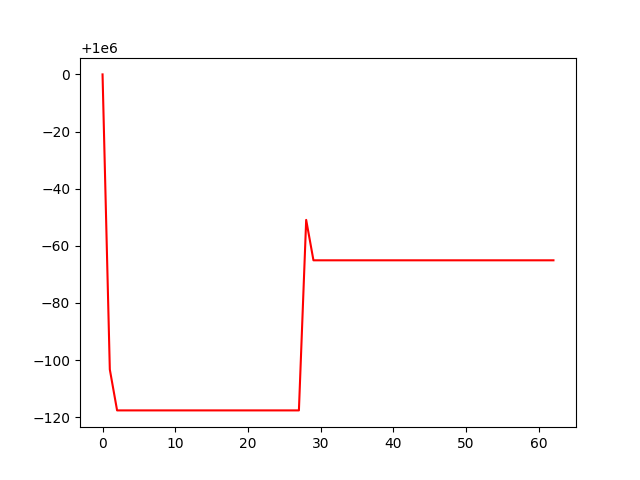

Source data for this figure (header and first rows):
, 0
0, 1000000
1, 999897
2, 999882
3, 999882
4, 999882
5, 999882
6, 999882
7, 999882
8, 999882
9, 999882
10, 999882
11, 999882
12, 999882
13, 999882
14, 999882
15, 999882
16, 999882
17, 999882
18, 999882
19, 999882
20, 999882
21, 999882
22, 999882
23, 999882
24, 999882
25, 999882
26, 999882
27, 999882
28, 999949
29, 999935
30, 999935
31, 999935
32, 999935
33, 999935
34, 999935
35, 999935
36, 999935
37, 999935
38, 999935
39, 999935
40, 999935
41, 999935
42, 999935
43, 999935
44, 999935
45, 999935
46, 999935
47, 999935
48, 999935
49, 999935
50, 999935
51, 999935
52, 999935
53, 999935
54, 999935
55, 999935
56, 999935
57, 999935
58, 999935
59, 999935
... 3 more rows
